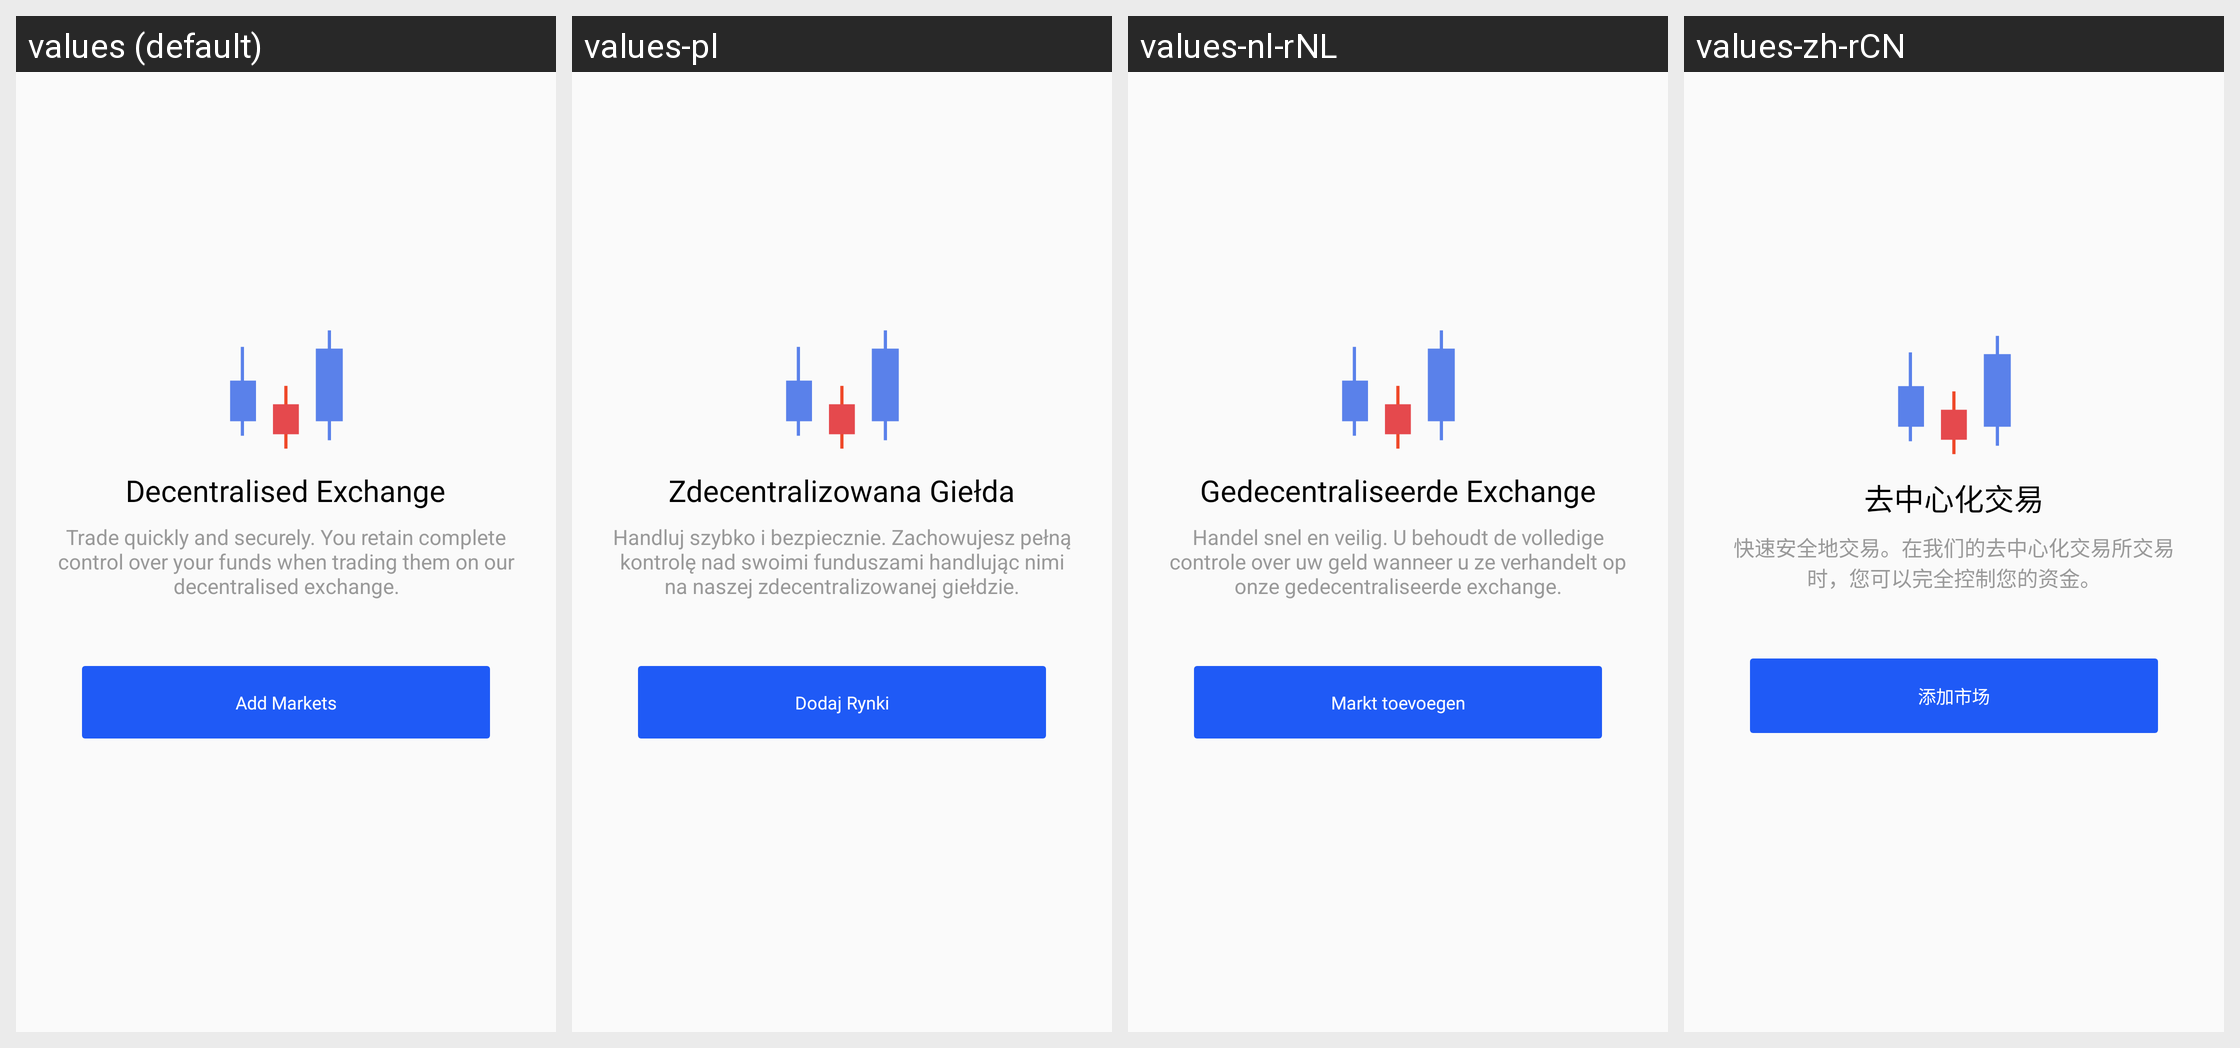

Here is an Android app screen in its default locale and in the app's own translations. Write out the translated-string differences for the strings that appear on this screen.
Android screen res/layout/content_empty_dex_layout.xml rendered under 4 locales, left to right: values (default), values-pl, values-nl-rNL, values-zh-rCN. Device: Nexus 5 (rendered at 1080×1920; each locale shown at half size, 540×960, under a caption strip naming it); theme AppTheme.
Other locales in the repository, not shown: values-de, values-es, values-fr, values-hi, values-hi-rIN, values-id, values-in, values-it, values-ja, values-ko, values-nl, values-pt, values-pt-rBR, values-pt-rPT, values-ru, values-tr, values-zh.
Strings drawn on this screen, with the default value and each locale's value (text and hints the layout hard-codes, and strings that could not be matched under every locale, appear in the picture but are not listed):

dex_empty_title
  values: Decentralised Exchange
  values-pl: Zdecentralizowana Giełda
  values-nl-rNL: Gedecentraliseerde Exchange
  values-zh-rCN: 去中心化交易

dex_empty_subtitle
  values: Trade quickly and securely. You retain complete control over your funds when trading them on our decentralised exchange.
  values-pl: Handluj szybko i bezpiecznie. Zachowujesz pełną kontrolę nad swoimi funduszami handlując nimi na naszej zdecentralizowanej giełdzie.
  values-nl-rNL: Handel snel en veilig. U behoudt de volledige controle over uw geld wanneer u ze verhandelt op onze gedecentraliseerde exchange.
  values-zh-rCN: 快速安全地交易。在我们的去中心化交易所交易时，您可以完全控制您的资金。

dex_empty_button_text
  values: Add Markets
  values-pl: Dodaj Rynki
  values-nl-rNL: Markt toevoegen
  values-zh-rCN: 添加市场
